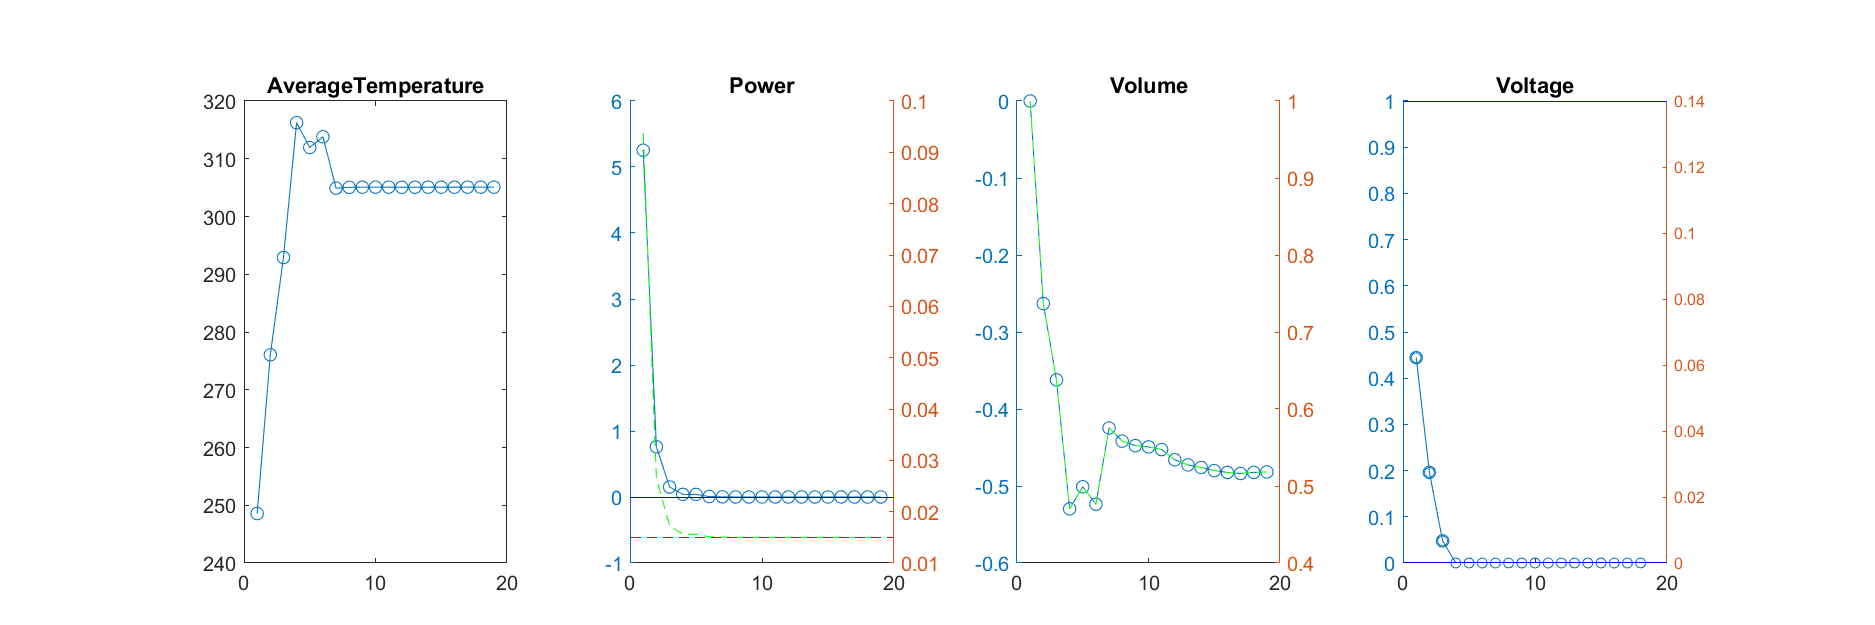

The file beside this chart, header and first rows:
Iteration, AverageTemperature, Power_value, Power_right_value, Volume_value, Volume_right_value, Voltage_value, Voltage_right_value
1, 276, 0.7612, 0.02642, -0.2631, 0.7369, 0.1961, 0.03456
Iteration, AverageTemperature, Power_value, Power_right_value, Volume_value, Volume_right_value, Voltage_value, Voltage_right_value
1, 276, 0.7612, 0.02642, -0.2631, 0.7369, 0.1961, 0.03456
2, 292.9, 0.1519, 0.01728, -0.3622, 0.6378, 0.04784, 0.01788
Iteration, AverageTemperature, Power_value, Power_right_value, Volume_value, Volume_right_value, Voltage_value, Voltage_right_value
1, 276, 0.7612, 0.02642, -0.2631, 0.7369, 0.1961, 0.03456
2, 292.9, 0.1519, 0.01728, -0.3622, 0.6378, 0.04784, 0.01788
3, 316.2, 0.03995, 0.0156, -0.5297, 0.4703, 2.11610427003491e-10, 0.0125
Iteration, AverageTemperature, Power_value, Power_right_value, Volume_value, Volume_right_value, Voltage_value, Voltage_right_value
1, 276, 0.7612, 0.02642, -0.2631, 0.7369, 0.1961, 0.03456
2, 292.9, 0.1519, 0.01728, -0.3622, 0.6378, 0.04784, 0.01788
3, 316.2, 0.03995, 0.0156, -0.5297, 0.4703, 2.11610427003491e-10, 0.0125
4, 311.9, 0.03924, 0.01559, -0.501, 0.499, 1.80349444518091e-10, 0.0125
Iteration, AverageTemperature, Power_value, Power_right_value, Volume_value, Volume_right_value, Voltage_value, Voltage_right_value
1, 276, 0.7612, 0.02642, -0.2631, 0.7369, 0.1961, 0.03456
2, 292.9, 0.1519, 0.01728, -0.3622, 0.6378, 0.04784, 0.01788
3, 316.2, 0.03995, 0.0156, -0.5297, 0.4703, 2.11610427003491e-10, 0.0125
4, 311.9, 0.03924, 0.01559, -0.501, 0.499, 1.80349444518091e-10, 0.0125
5, 313.8, 0.006814, 0.0151, -0.5236, 0.4764, 1.77703444102784e-10, 0.0125
Iteration, AverageTemperature, Power_value, Power_right_value, Volume_value, Volume_right_value, Voltage_value, Voltage_right_value
1, 276, 0.7612, 0.02642, -0.2631, 0.7369, 0.1961, 0.03456
2, 292.9, 0.1519, 0.01728, -0.3622, 0.6378, 0.04784, 0.01788
3, 316.2, 0.03995, 0.0156, -0.5297, 0.4703, 2.11610427003491e-10, 0.0125
4, 311.9, 0.03924, 0.01559, -0.501, 0.499, 1.80349444518091e-10, 0.0125
5, 313.8, 0.006814, 0.0151, -0.5236, 0.4764, 1.77703444102784e-10, 0.0125
6, 304.9, 0.001663, 0.01502, -0.4247, 0.5753, 3.44709840853862e-09, 0.0125
Iteration, AverageTemperature, Power_value, Power_right_value, Volume_value, Volume_right_value, Voltage_value, Voltage_right_value
1, 276, 0.7612, 0.02642, -0.2631, 0.7369, 0.1961, 0.03456
2, 292.9, 0.1519, 0.01728, -0.3622, 0.6378, 0.04784, 0.01788
3, 316.2, 0.03995, 0.0156, -0.5297, 0.4703, 2.11610427003491e-10, 0.0125
4, 311.9, 0.03924, 0.01559, -0.501, 0.499, 1.80349444518091e-10, 0.0125
5, 313.8, 0.006814, 0.0151, -0.5236, 0.4764, 1.77703444102784e-10, 0.0125
6, 304.9, 0.001663, 0.01502, -0.4247, 0.5753, 3.44709840853862e-09, 0.0125
7, 305.1, 0.0003208, 0.015, -0.4417, 0.5583, 3.03633402291033e-08, 0.0125
Iteration, AverageTemperature, Power_value, Power_right_value, Volume_value, Volume_right_value, Voltage_value, Voltage_right_value
1, 276, 0.7612, 0.02642, -0.2631, 0.7369, 0.1961, 0.03456
2, 292.9, 0.1519, 0.01728, -0.3622, 0.6378, 0.04784, 0.01788
3, 316.2, 0.03995, 0.0156, -0.5297, 0.4703, 2.11610427003491e-10, 0.0125
4, 311.9, 0.03924, 0.01559, -0.501, 0.499, 1.80349444518091e-10, 0.0125
5, 313.8, 0.006814, 0.0151, -0.5236, 0.4764, 1.77703444102784e-10, 0.0125
6, 304.9, 0.001663, 0.01502, -0.4247, 0.5753, 3.44709840853862e-09, 0.0125
7, 305.1, 0.0003208, 0.015, -0.4417, 0.5583, 3.03633402291033e-08, 0.0125
8, 305.1, 3.17867478324949e-05, 0.015, -0.4476, 0.5524, 7.27563609704322e-08, 0.0125
Iteration, AverageTemperature, Power_value, Power_right_value, Volume_value, Volume_right_value, Voltage_value, Voltage_right_value
1, 276, 0.7612, 0.02642, -0.2631, 0.7369, 0.1961, 0.03456
2, 292.9, 0.1519, 0.01728, -0.3622, 0.6378, 0.04784, 0.01788
3, 316.2, 0.03995, 0.0156, -0.5297, 0.4703, 2.11610427003491e-10, 0.0125
4, 311.9, 0.03924, 0.01559, -0.501, 0.499, 1.80349444518091e-10, 0.0125
5, 313.8, 0.006814, 0.0151, -0.5236, 0.4764, 1.77703444102784e-10, 0.0125
6, 304.9, 0.001663, 0.01502, -0.4247, 0.5753, 3.44709840853862e-09, 0.0125
7, 305.1, 0.0003208, 0.015, -0.4417, 0.5583, 3.03633402291033e-08, 0.0125
8, 305.1, 3.17867478324949e-05, 0.015, -0.4476, 0.5524, 7.27563609704322e-08, 0.0125
9, 305.1, 1.74088799820009e-05, 0.015, -0.4492, 0.5508, 9.9930508816653e-08, 0.0125
Iteration, AverageTemperature, Power_value, Power_right_value, Volume_value, Volume_right_value, Voltage_value, Voltage_right_value
1, 276, 0.7612, 0.02642, -0.2631, 0.7369, 0.1961, 0.03456
2, 292.9, 0.1519, 0.01728, -0.3622, 0.6378, 0.04784, 0.01788
3, 316.2, 0.03995, 0.0156, -0.5297, 0.4703, 2.11610427003491e-10, 0.0125
4, 311.9, 0.03924, 0.01559, -0.501, 0.499, 1.80349444518091e-10, 0.0125
5, 313.8, 0.006814, 0.0151, -0.5236, 0.4764, 1.77703444102784e-10, 0.0125
6, 304.9, 0.001663, 0.01502, -0.4247, 0.5753, 3.44709840853862e-09, 0.0125
... 128 more rows
